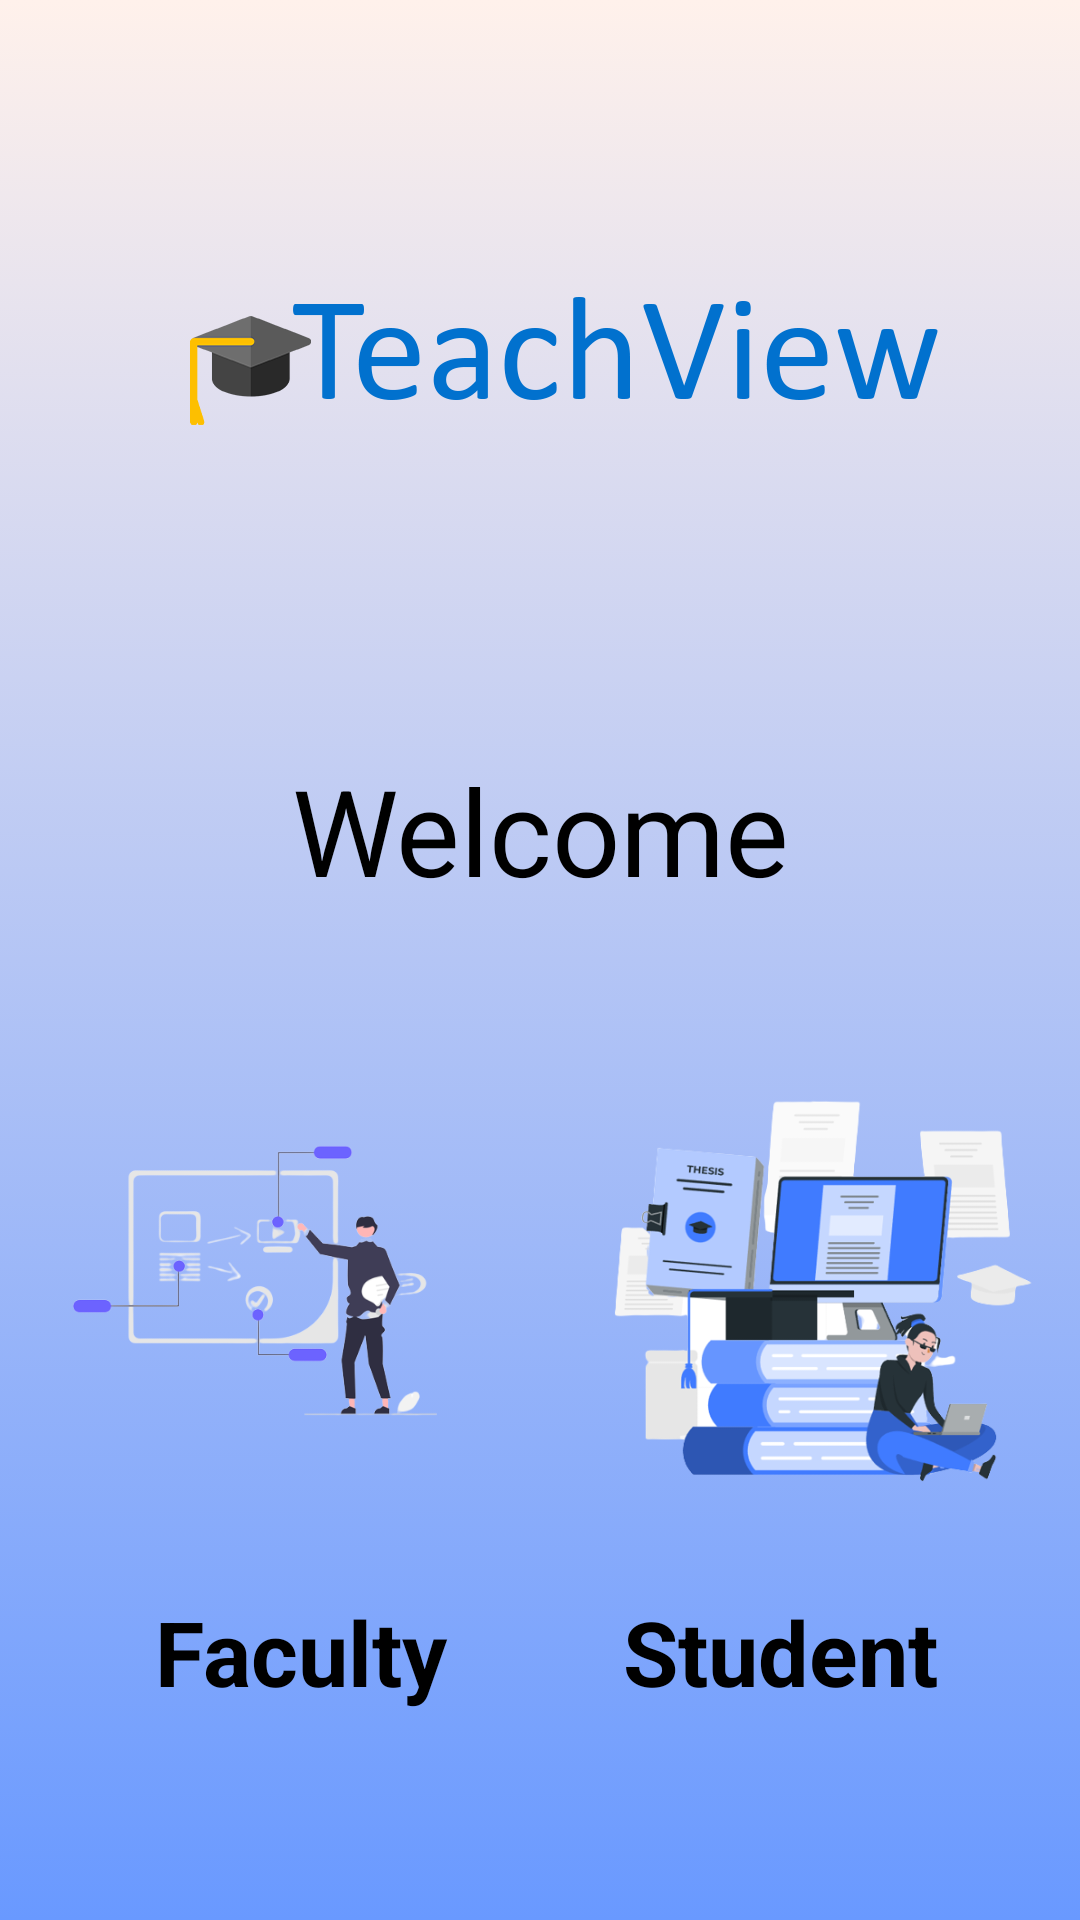

This screen was rendered from an Android layout file. Write that file and the resources it references.
<!-- AndroidManifest.xml: application theme Theme.TechView -->
<!-- res/layout/activity_main.xml -->
<?xml version="1.0" encoding="utf-8"?>
<androidx.constraintlayout.widget.ConstraintLayout
    xmlns:android="http://schemas.android.com/apk/res/android"
    xmlns:app="http://schemas.android.com/apk/res-auto"
    xmlns:tools="http://schemas.android.com/tools"
    android:layout_width="match_parent"
    android:layout_height="match_parent"
    android:background="@drawable/gradiant_color"
    tools:context=".MainActivity">

    <LinearLayout
        android:layout_width="match_parent"
        android:layout_height="match_parent"
        android:orientation="vertical">

        <ImageView
            android:layout_width="match_parent"
            android:layout_height="250dp"
            android:src="@drawable/app_logo"/>

        <TextView
            android:layout_width="match_parent"
            android:layout_height="wrap_content"
            android:text="Welcome"
            android:textAlignment="center"

            android:textColor="@color/black"
            android:textSize="40sp"

            android:layout_marginBottom="50dp"/>

        <LinearLayout
            android:layout_width="match_parent"
            android:layout_height="wrap_content"
            android:orientation="horizontal"
            android:gravity="center">
            
            <ImageView
                android:id="@+id/faculty"
                android:layout_width="160dp"
                android:layout_height="147dp"
                android:src="@drawable/teacher_remove"
                android:clickable="true"
                android:layout_marginRight="30dp"/>
            
            <ImageView
                android:id="@+id/student"
                android:layout_width="160dp"
                android:layout_height="147dp"
                android:clickable="true"
                android:src="@drawable/student_remove"/>
        </LinearLayout>

        <LinearLayout
            android:layout_width="match_parent"
            android:layout_height="wrap_content"
            android:orientation="horizontal"
            android:gravity="center"
            android:layout_marginTop="30dp">

            <TextView
                android:layout_width="160dp"
                android:layout_height="wrap_content"
                android:text="Faculty"

                android:textAlignment="center"
                android:textStyle="bold"
                android:textSize="30dp"
                android:textColor="@color/black"/>

            <TextView
                android:layout_width="160dp"
                android:layout_height="wrap_content"
                android:text="Student"
                android:textAlignment="center"
                android:textStyle="bold"
                android:textSize="30dp"

                android:textColor="@color/black"/>
        </LinearLayout>

    </LinearLayout>

</androidx.constraintlayout.widget.ConstraintLayout>
<!-- resources referenced by this layout -->
<resources>
  <color name="black">#FF000000</color>
  <!-- drawable app_logo: png bitmap (drawable, 22199 bytes) -->
  <!-- drawable gradiant_color (drawable) -->
  <?xml version="1.0" encoding="utf-8"?>
  <selector xmlns:android="http://schemas.android.com/apk/res/android">
  
      <item>
          <shape>
              <gradient
                  android:startColor="#6999ff"
                  android:endColor="#fff1eb"
                  android:angle="90"
                  android:type="linear"/>
          </shape>
      </item>
  </selector>
  <!-- drawable student_remove: png bitmap (drawable, 69213 bytes) -->
  <!-- drawable teacher_remove: png bitmap (drawable, 44335 bytes) -->
  <style name="Theme.TechView" parent="Theme.MaterialComponents.DayNight.NoActionBar">
          
          <item name="colorPrimary">@color/purple_500</item>
          <item name="colorPrimaryVariant">@color/purple_700</item>
          <item name="colorOnPrimary">@color/white</item>
          
          <item name="colorSecondary">@color/teal_200</item>
          <item name="colorSecondaryVariant">@color/teal_700</item>
          <item name="colorOnSecondary">@color/black</item>
          
          <item name="android:statusBarColor">?attr/colorPrimaryVariant</item>
          
      </style>
  <color name="purple_500">#FF6200EE</color>
  <color name="purple_700">#FF3700B3</color>
  <color name="white">#FFFFFFFF</color>
  <color name="teal_200">#FF03DAC5</color>
  <color name="teal_700">#FF018786</color>
</resources>
